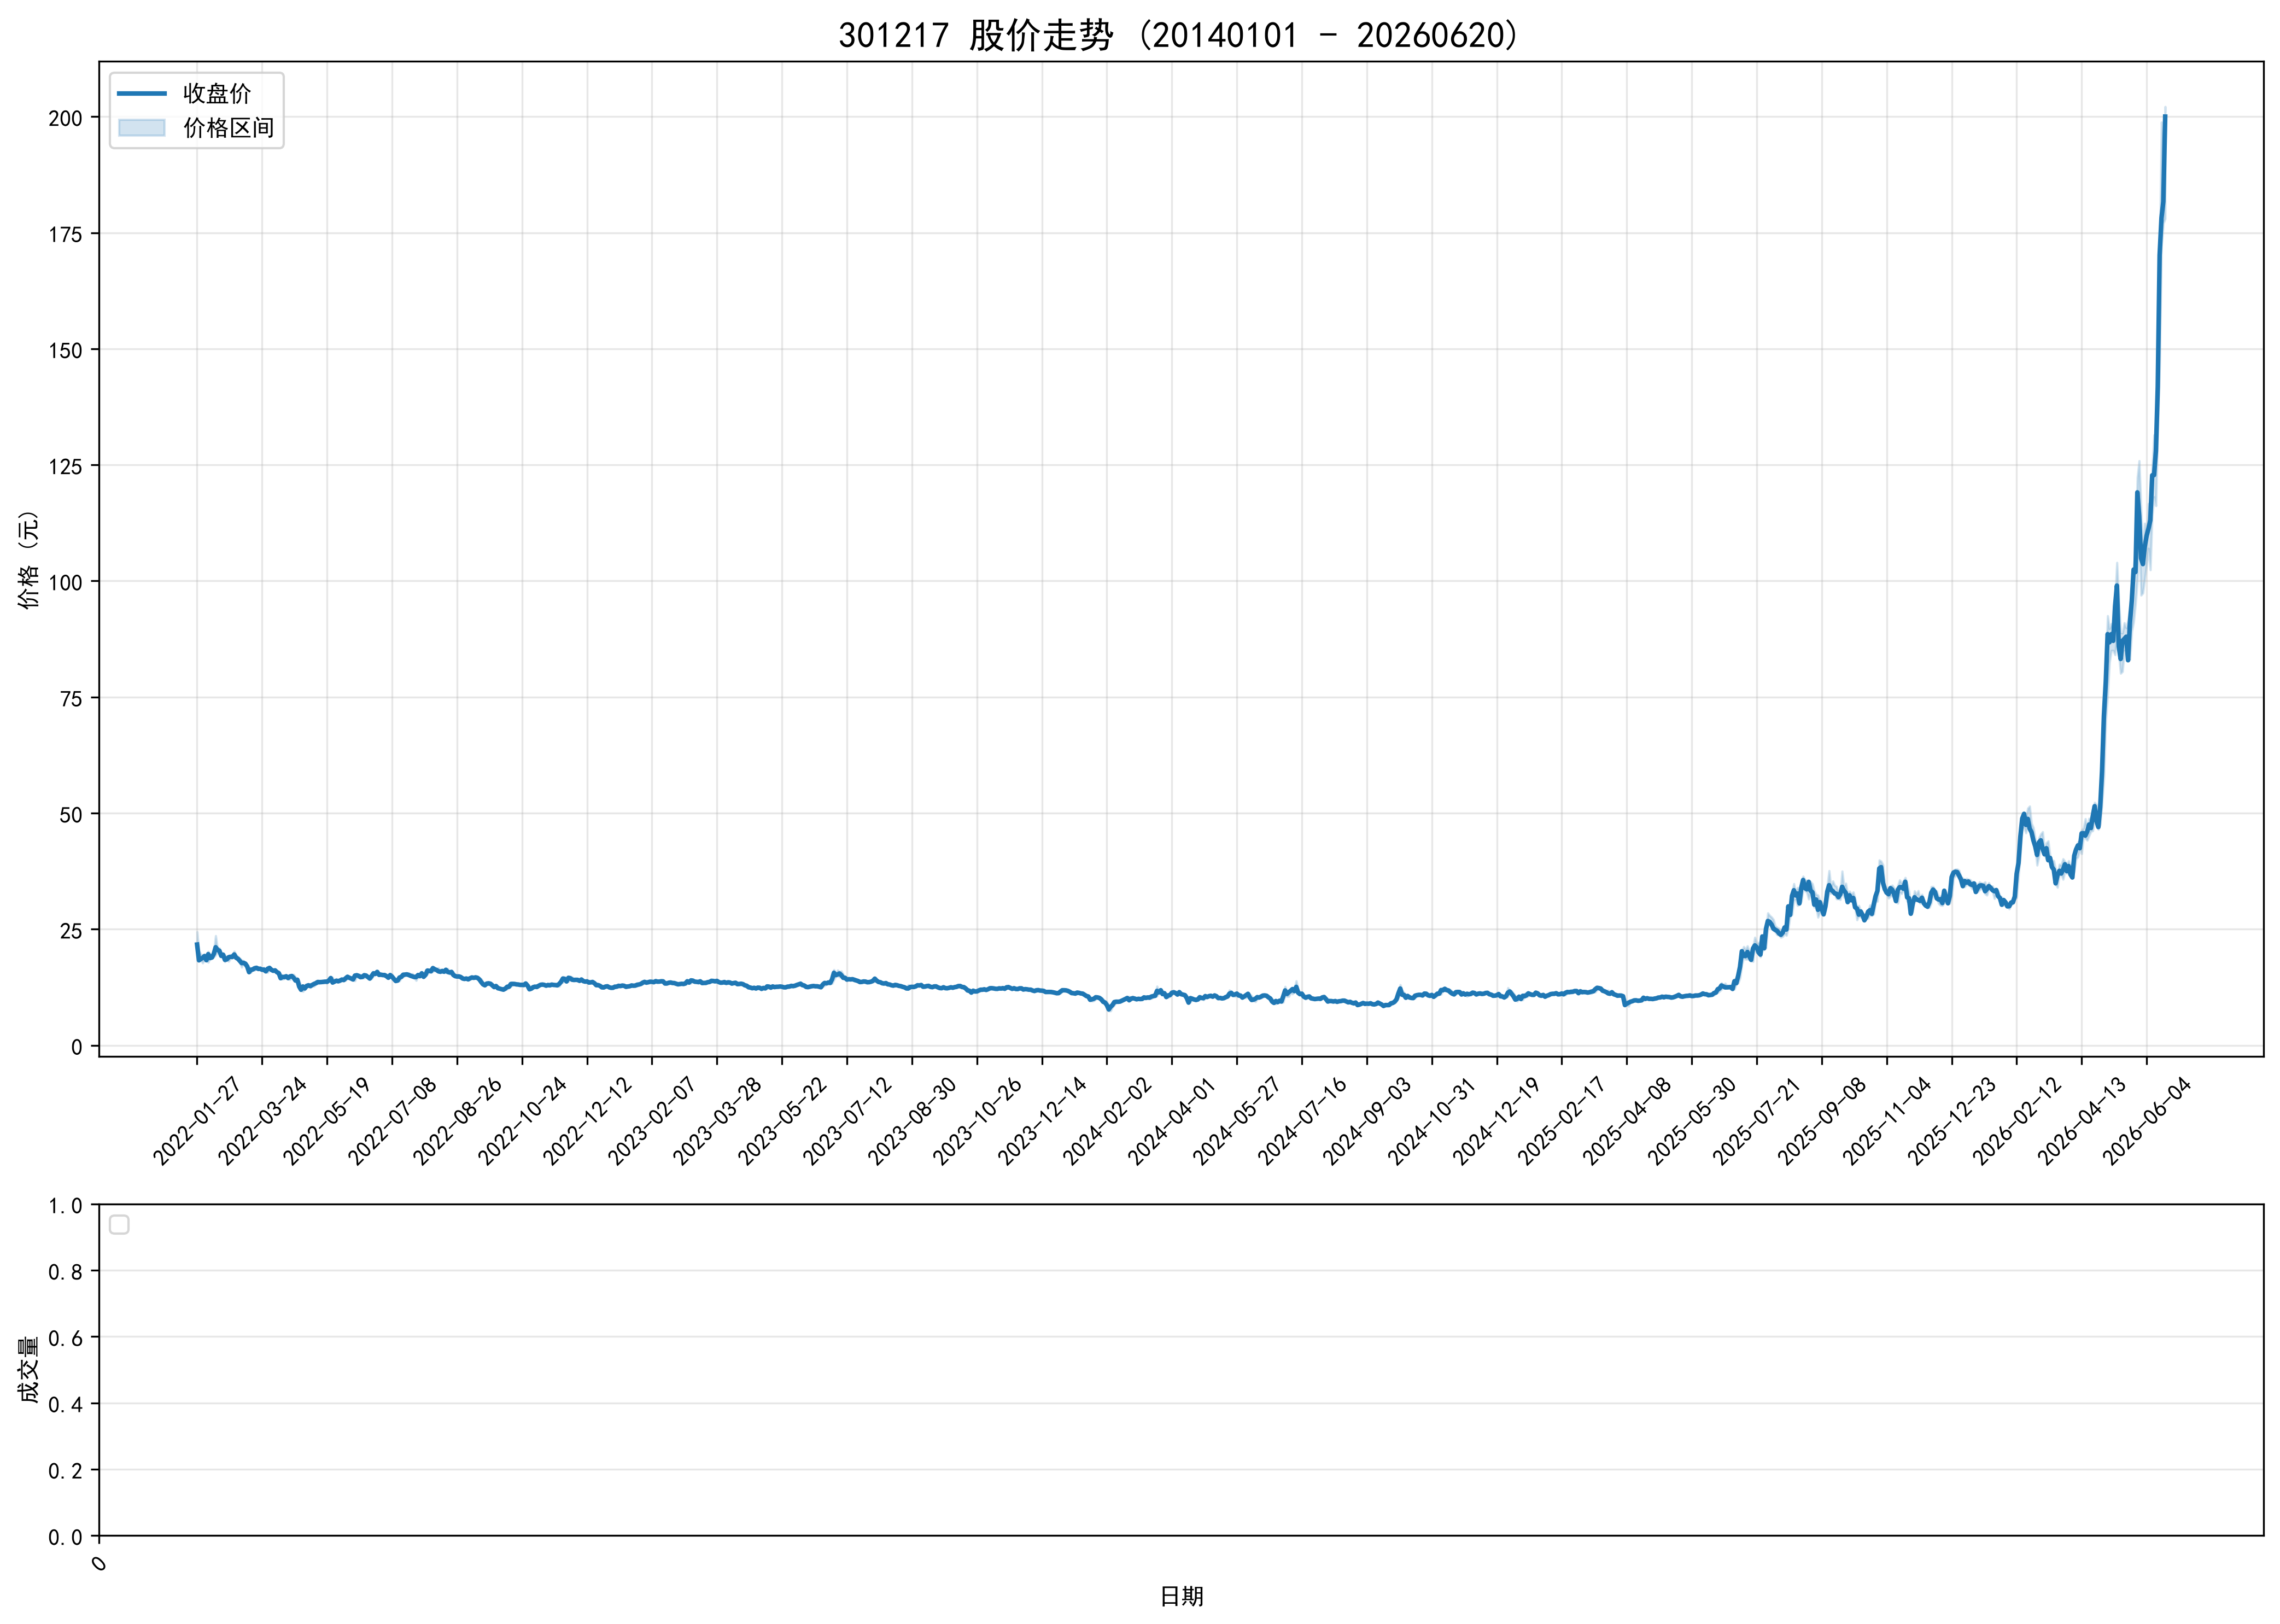

Source data for this figure (header and first rows):
ts_code, trade_date, open, high, low, close, volume, turnover, factor, prev_close, avg_price, high_limit, low_limit, turnover_rate, amp_rate, quote_rate, is_paused, is_st
301217.SZ, 20220127, 21.99, 24.44, 20.28, 21.7, 121647180, 2633143307, 1.0, 17.27, 21.65, 0.0, 0.0, 63.89, 24.09, 25.65, 0, 0
301217.SZ, 20220128, 18.99, 20.3, 18.18, 18.3, 68186746, 1297597033, 1.0, 21.7, 19.03, 0.0, 0.0, 35.81, 9.77, -15.67, 0, 0
301217.SZ, 20220207, 18.8, 19.66, 18.4, 18.58, 43995064, 829316187, 1.0, 18.3, 18.85, 0.0, 0.0, 23.11, 6.885, 1.53, 0, 0
301217.SZ, 20220208, 18.19, 19.38, 17.71, 18.84, 42546152, 786335867, 1.0, 18.58, 18.48, 0.0, 0.0, 22.35, 8.988, 1.399, 0, 0
301217.SZ, 20220209, 18.65, 19.32, 18.42, 19.23, 42812675, 809517548, 1.0, 18.84, 18.91, 0.0, 0.0, 22.49, 4.777, 2.07, 0, 0
301217.SZ, 20220210, 19.25, 19.64, 18.27, 18.33, 42346779, 795719274, 1.0, 19.23, 18.79, 23.08, 15.38, 22.24, 7.124, -4.68, 0, 0
301217.SZ, 20220211, 18.01, 20.2, 17.87, 19.63, 57872987, 1099649423, 1.0, 18.33, 19, 22.0, 14.66, 30.4, 12.71, 7.092, 0, 0
301217.SZ, 20220214, 19.12, 19.49, 18.7, 18.79, 34488316, 656382421, 1.0, 19.63, 19.03, 23.56, 15.7, 18.11, 4.024, -4.279, 0, 0
301217.SZ, 20220215, 18.85, 19.39, 18.74, 18.91, 28471998, 541524461, 1.0, 18.79, 19.02, 22.55, 15.03, 14.95, 3.459, 0.6386, 0, 0
301217.SZ, 20220216, 19.05, 20.3, 19.03, 19.71, 48590212, 957830308, 1.0, 18.91, 19.71, 22.69, 15.13, 25.52, 6.716, 4.231, 0, 0
301217.SZ, 20220217, 19.44, 23.6, 19.42, 21.12, 76743797, 1634014887, 1.0, 19.71, 21.29, 23.65, 15.77, 40.31, 21.21, 7.154, 0, 0
301217.SZ, 20220218, 20.52, 20.91, 20.11, 20.56, 45078399, 924345766, 1.0, 21.12, 20.51, 25.34, 16.9, 23.68, 3.788, -2.651, 0, 0
301217.SZ, 20220221, 20.52, 20.95, 20.18, 20.37, 35281018, 721144587, 1.0, 20.56, 20.44, 24.67, 16.45, 18.53, 3.745, -0.9241, 0, 0
301217.SZ, 20220222, 20.0, 20.0, 19.03, 19.26, 38976949, 754422495, 1.0, 20.37, 19.36, 24.44, 16.3, 20.47, 4.762, -5.449, 0, 0
301217.SZ, 20220223, 19.15, 19.83, 19.15, 19.51, 28581592, 558567914, 1.0, 19.26, 19.54, 23.11, 15.41, 15.01, 3.531, 1.298, 0, 0
301217.SZ, 20220224, 19.25, 19.45, 18.01, 18.4, 38816424, 728639289, 1.0, 19.51, 18.77, 23.41, 15.61, 20.39, 7.381, -5.689, 0, 0
301217.SZ, 20220225, 18.7, 18.9, 18.43, 18.51, 20574391, 384016665, 1.0, 18.4, 18.66, 22.08, 14.72, 10.81, 2.554, 0.5978, 0, 0
301217.SZ, 20220228, 18.32, 18.97, 18.08, 18.97, 23174862, 432026966, 1.0, 18.51, 18.64, 22.21, 14.81, 12.17, 4.808, 2.485, 0, 0
301217.SZ, 20220301, 19.09, 19.19, 18.7, 19.07, 20458319, 387762073, 1.0, 18.97, 18.95, 22.76, 15.18, 10.74, 2.583, 0.5271, 0, 0
301217.SZ, 20220302, 18.88, 19.3, 18.81, 19.03, 17025455, 324677795, 1.0, 19.07, 19.07, 22.88, 15.26, 8.942, 2.57, -0.2098, 0, 0
301217.SZ, 20220303, 19.15, 20.25, 19.11, 19.56, 36531408, 719387752, 1.0, 19.03, 19.69, 22.84, 15.22, 19.19, 5.99, 2.785, 0, 0
301217.SZ, 20220304, 19.3, 19.5, 18.75, 18.86, 23712090, 452779529, 1.0, 19.56, 19.09, 23.47, 15.65, 12.45, 3.834, -3.579, 0, 0
301217.SZ, 20220307, 18.87, 19.09, 18.51, 18.63, 17275799, 323150210, 1.0, 18.86, 18.71, 22.63, 15.09, 9.073, 3.075, -1.22, 0, 0
301217.SZ, 20220308, 18.54, 18.73, 17.86, 18.18, 19381429, 354428355, 1.0, 18.63, 18.29, 22.36, 14.9, 10.18, 4.67, -2.416, 0, 0
301217.SZ, 20220309, 18.31, 18.36, 16.82, 17.71, 21040823, 372781254, 1.0, 18.18, 17.72, 21.82, 14.54, 11.05, 8.471, -2.585, 0, 0
301217.SZ, 20220310, 18.02, 18.18, 17.71, 17.76, 16049198, 288354541, 1.0, 17.71, 17.97, 21.25, 14.17, 8.429, 2.654, 0.2823, 0, 0
301217.SZ, 20220311, 17.51, 17.73, 17.0, 17.58, 17377301, 300337511, 1.0, 17.76, 17.28, 21.31, 14.21, 9.127, 4.11, -1.014, 0, 0
301217.SZ, 20220314, 17.27, 17.47, 16.94, 16.96, 13859719, 237882239, 1.0, 17.58, 17.16, 21.1, 14.06, 7.279, 3.015, -3.527, 0, 0
301217.SZ, 20220315, 16.86, 16.87, 15.7, 15.75, 16959996, 276340359, 1.0, 16.96, 16.29, 20.35, 13.57, 8.908, 6.899, -7.134, 0, 0
301217.SZ, 20220316, 16.0, 16.36, 15.7, 16.28, 14793852, 237329204, 1.0, 15.75, 16.04, 18.9, 12.6, 7.77, 4.191, 3.365, 0, 0
301217.SZ, 20220317, 16.45, 16.83, 16.28, 16.33, 17809096, 294841514, 1.0, 16.28, 16.56, 19.54, 13.02, 9.354, 3.378, 0.3071, 0, 0
301217.SZ, 20220318, 16.3, 16.78, 16.16, 16.6, 12457996, 205755715, 1.0, 16.33, 16.52, 19.6, 13.06, 6.543, 3.797, 1.653, 0, 0
301217.SZ, 20220321, 16.57, 16.95, 16.5, 16.69, 12845874, 214715149, 1.0, 16.6, 16.71, 19.92, 13.28, 6.747, 2.711, 0.5422, 0, 0
301217.SZ, 20220322, 16.63, 16.82, 16.41, 16.45, 11039375, 183015438, 1.0, 16.69, 16.58, 20.03, 13.35, 5.798, 2.457, -1.438, 0, 0
301217.SZ, 20220323, 16.43, 16.61, 16.23, 16.49, 9478489, 155823259, 1.0, 16.45, 16.44, 19.74, 13.16, 4.978, 2.31, 0.2432, 0, 0
301217.SZ, 20220324, 16.37, 16.44, 16.12, 16.27, 8968747, 145742488, 1.0, 16.49, 16.25, 19.79, 13.19, 4.71, 1.941, -1.334, 0, 0
301217.SZ, 20220325, 16.29, 16.75, 16.26, 16.3, 11758842, 193296532, 1.0, 16.27, 16.44, 19.52, 13.02, 6.176, 3.012, 0.1844, 0, 0
301217.SZ, 20220328, 16.23, 16.24, 15.78, 15.93, 9599005, 153213806, 1.0, 16.3, 15.96, 19.56, 13.04, 5.042, 2.822, -2.27, 0, 0
301217.SZ, 20220329, 16.05, 16.68, 15.66, 16.48, 16182286, 261287095, 1.0, 15.93, 16.15, 19.12, 12.74, 8.499, 6.403, 3.453, 0, 0
301217.SZ, 20220330, 16.48, 16.87, 16.31, 16.67, 13495967, 224667274, 1.0, 16.48, 16.65, 19.78, 13.18, 7.088, 3.398, 1.153, 0, 0
301217.SZ, 20220331, 16.44, 16.66, 16.09, 16.25, 11530095, 188479632, 1.0, 16.67, 16.35, 20.0, 13.34, 6.056, 3.419, -2.519, 0, 0
301217.SZ, 20220401, 16.1, 16.25, 16.05, 16.05, 7616754, 122807094, 1.0, 16.25, 16.12, 19.5, 13.0, 4, 1.231, -1.231, 0, 0
301217.SZ, 20220406, 16.0, 16.2, 15.81, 16.14, 6381040, 102291259, 1.0, 16.05, 16.03, 19.26, 12.84, 3.351, 2.43, 0.5607, 0, 0
301217.SZ, 20220407, 16.03, 16.04, 15.71, 15.75, 8071908, 128032326, 1.0, 16.14, 15.86, 19.37, 12.91, 4.239, 2.045, -2.416, 0, 0
301217.SZ, 20220408, 15.75, 15.91, 15.24, 15.53, 9111745, 142014510, 1.0, 15.75, 15.59, 18.9, 12.6, 4.786, 4.254, -1.397, 0, 0
301217.SZ, 20220411, 15.3, 15.43, 14.33, 14.45, 12570192, 185565504, 1.0, 15.53, 14.76, 18.64, 12.42, 6.602, 7.083, -6.954, 0, 0
301217.SZ, 20220412, 14.4, 14.75, 14.22, 14.73, 7152660, 103811263, 1.0, 14.45, 14.51, 17.34, 11.56, 3.757, 3.668, 1.938, 0, 0
301217.SZ, 20220413, 14.59, 15.08, 14.37, 14.69, 9960659, 147129084, 1.0, 14.73, 14.77, 17.68, 11.78, 5.231, 4.82, -0.2716, 0, 0
301217.SZ, 20220414, 14.8, 15.1, 14.77, 14.87, 7839260, 116969057, 1.0, 14.69, 14.92, 17.63, 11.75, 4.117, 2.246, 1.225, 0, 0
301217.SZ, 20220415, 14.7, 14.74, 14.28, 14.48, 7831994, 113891812, 1.0, 14.87, 14.54, 17.84, 11.9, 4.114, 3.094, -2.623, 0, 0
301217.SZ, 20220418, 14.37, 14.83, 14.15, 14.83, 7236926, 105468747, 1.0, 14.48, 14.57, 17.38, 11.58, 3.801, 4.696, 2.417, 0, 0
301217.SZ, 20220419, 14.74, 15.08, 14.72, 14.92, 7090989, 105515643, 1.0, 14.83, 14.88, 17.8, 11.86, 3.724, 2.428, 0.6069, 0, 0
301217.SZ, 20220420, 15.18, 15.25, 14.48, 14.54, 9261649, 137673551, 1.0, 14.92, 14.86, 17.9, 11.94, 4.864, 5.161, -2.547, 0, 0
301217.SZ, 20220421, 14.36, 14.66, 13.88, 13.94, 8679122, 123670008, 1.0, 14.54, 14.25, 17.45, 11.63, 4.558, 5.364, -4.127, 0, 0
301217.SZ, 20220422, 13.8, 14.3, 13.73, 14.12, 8550975, 120417658, 1.0, 13.94, 14.08, 16.73, 11.15, 4.491, 4.089, 1.291, 0, 0
301217.SZ, 20220425, 13.88, 13.88, 12.5, 12.64, 11888742, 156608711, 1.0, 14.12, 13.17, 16.94, 11.3, 6.244, 9.773, -10.48, 0, 0
301217.SZ, 20220426, 12.68, 12.76, 11.9, 11.96, 11214370, 138051419, 1.0, 12.64, 12.31, 15.17, 10.11, 5.89, 6.804, -5.38, 0, 0
301217.SZ, 20220427, 11.68, 12.69, 11.58, 12.67, 12116276, 147608767, 1.0, 11.96, 12.18, 14.35, 9.57, 6.364, 9.281, 5.936, 0, 0
301217.SZ, 20220428, 12.41, 12.63, 12.07, 12.24, 8502656, 104989397, 1.0, 12.67, 12.35, 15.2, 10.14, 4.466, 4.42, -3.394, 0, 0
301217.SZ, 20220429, 12.5, 12.89, 12.4, 12.79, 9884078, 125656650, 1.0, 12.24, 12.71, 14.69, 9.79, 5.191, 4.003, 4.494, 0, 0
... 1,001 more rows
